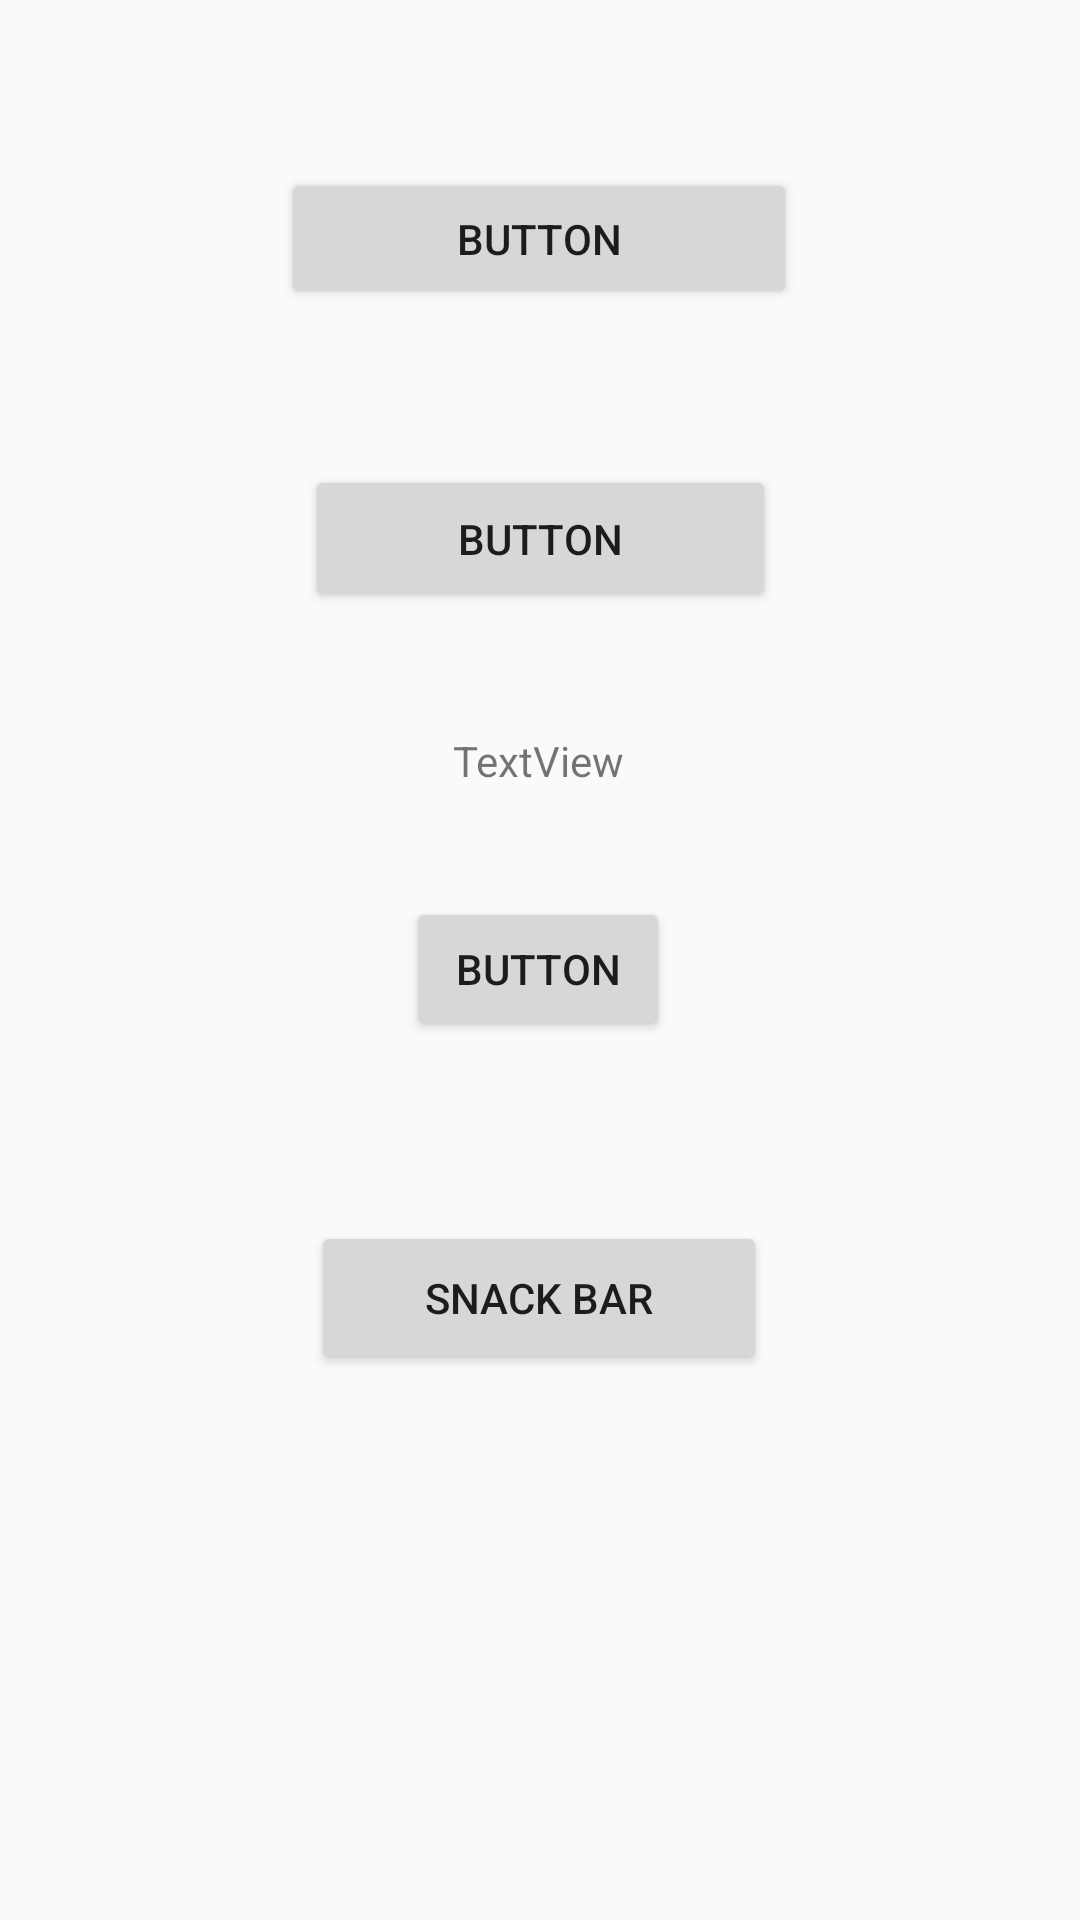

This screen was rendered from an Android layout file. Write that file and the resources it references.
<!-- AndroidManifest.xml: application theme AppTheme -->
<!-- res/layout/activity_main.xml -->
<?xml version="1.0" encoding="utf-8"?>
<androidx.constraintlayout.widget.ConstraintLayout xmlns:android="http://schemas.android.com/apk/res/android"
    xmlns:app="http://schemas.android.com/apk/res-auto"
    xmlns:tools="http://schemas.android.com/tools"
    android:layout_width="match_parent"
    android:layout_height="match_parent"
    tools:context=".MainActivity">

    <Button
        android:id="@+id/button"
        android:layout_width="172dp"
        android:layout_height="47dp"
        android:layout_marginTop="56dp"
        android:text="Button"
        app:layout_constraintEnd_toEndOf="parent"
        app:layout_constraintHorizontal_bias="0.498"
        app:layout_constraintStart_toStartOf="parent"
        app:layout_constraintTop_toTopOf="parent"
        tools:text="@string/btnSaludo"
        android:onClick="btnSaludoOnClick"
        />

    <Button
        android:id="@+id/btnSaludo2"
        android:layout_width="157dp"
        android:layout_height="49dp"
        android:layout_marginTop="52dp"
        android:text="Button"
        app:layout_constraintEnd_toEndOf="parent"
        app:layout_constraintStart_toStartOf="parent"
        app:layout_constraintTop_toBottomOf="@+id/button" />

    <TextView
        android:id="@+id/tvSaludo3"
        android:layout_width="wrap_content"
        android:layout_height="wrap_content"
        android:layout_marginTop="40dp"
        android:text="TextView"
        app:layout_constraintEnd_toEndOf="parent"
        app:layout_constraintHorizontal_bias="0.498"
        app:layout_constraintStart_toStartOf="parent"
        app:layout_constraintTop_toBottomOf="@+id/btnSaludo2" />

    <Button
        android:id="@+id/btnSaludo4"
        android:layout_width="wrap_content"
        android:layout_height="wrap_content"
        android:layout_marginTop="36dp"
        android:text="Button"
        app:layout_constraintEnd_toEndOf="parent"
        app:layout_constraintHorizontal_bias="0.498"
        app:layout_constraintStart_toStartOf="parent"
        app:layout_constraintTop_toBottomOf="@+id/tvSaludo3" />

    <Button
        android:id="@+id/btnSnackBar"
        android:layout_width="152dp"
        android:layout_height="51dp"
        android:layout_marginTop="60dp"
        android:text="@string/btnSnackbar"
        app:layout_constraintEnd_toEndOf="parent"
        app:layout_constraintHorizontal_bias="0.498"
        app:layout_constraintStart_toStartOf="parent"
        app:layout_constraintTop_toBottomOf="@+id/btnSaludo4" />
</androidx.constraintlayout.widget.ConstraintLayout>
<!-- resources referenced by this layout -->
<resources>
  <string name="btnSaludo">Saludo</string>
  <string name="btnSnackbar">Snack Bar</string>
  <style name="AppTheme" parent="Theme.AppCompat.Light.DarkActionBar">
          
          <item name="colorPrimary">@color/colorPrimary</item>
          <item name="colorPrimaryDark">@color/colorPrimaryDark</item>
          <item name="colorAccent">@color/colorAccent</item>
      </style>
  <color name="colorPrimary">#d32f2f</color>
  <color name="colorPrimaryDark">#9a0007</color>
  <color name="colorAccent">#330b0b</color>
</resources>
